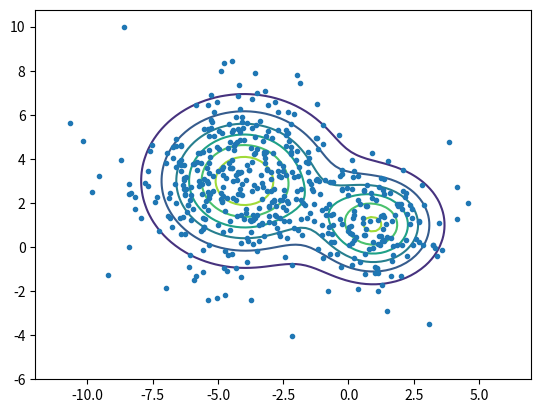

The matplotlib source for this figure:
%matplotlib inline

import numpy as np
import matplotlib.pyplot as plt
from scipy.stats import multivariate_normal
import random

## Define distribution
mu = (np.array([1, 1]), np.array([-4, 3]))
Sigma = (2*np.eye(2), 4*np.eye(2))
pi_k = [0.3, 0.7]
K = 2

np.random.normal(loc=0.0, scale=1.0, size=1)

Sigma

multivariate_normal.rvs(mean=mu[0],cov=Sigma[0])

h = np.random.normal(loc=mu[0], scale=Sigma[0])
sample = [h[0][0], h[1][1]]
sample

multivariate_normal.rvs()

np.random.normal(loc=mu[0], scale=Sigma[0])

## Plot distribution
X, Y = np.meshgrid(np.linspace(-12.0, 7.0, 100), np.linspace(-6.0, 9.0, 100))
XY = np.stack((X.flatten(), Y.flatten()), axis=1)
Z = np.zeros(len(XY))
for k in range(K):
    Z += pi_k[k] * multivariate_normal.pdf(XY, mean=mu[k], cov=Sigma[k])

plt.contour(X, Y, Z.reshape(X.shape))

random.choice(random.choice(X))

## Sample from distribution
N = 500
samples = np.zeros((N, 2))
for n in range(N):
    distribution = random.random()
    if distribution < 0.3:
        samples[n] = multivariate_normal.rvs(mean=mu[0],cov=Sigma[0])
    else:
        samples[n] = multivariate_normal.rvs(mean=mu[1],cov=Sigma[1])

plt.plot(samples[:, 0], samples[:, 1], '.')

plt.show()

X

samples



Z.shape

